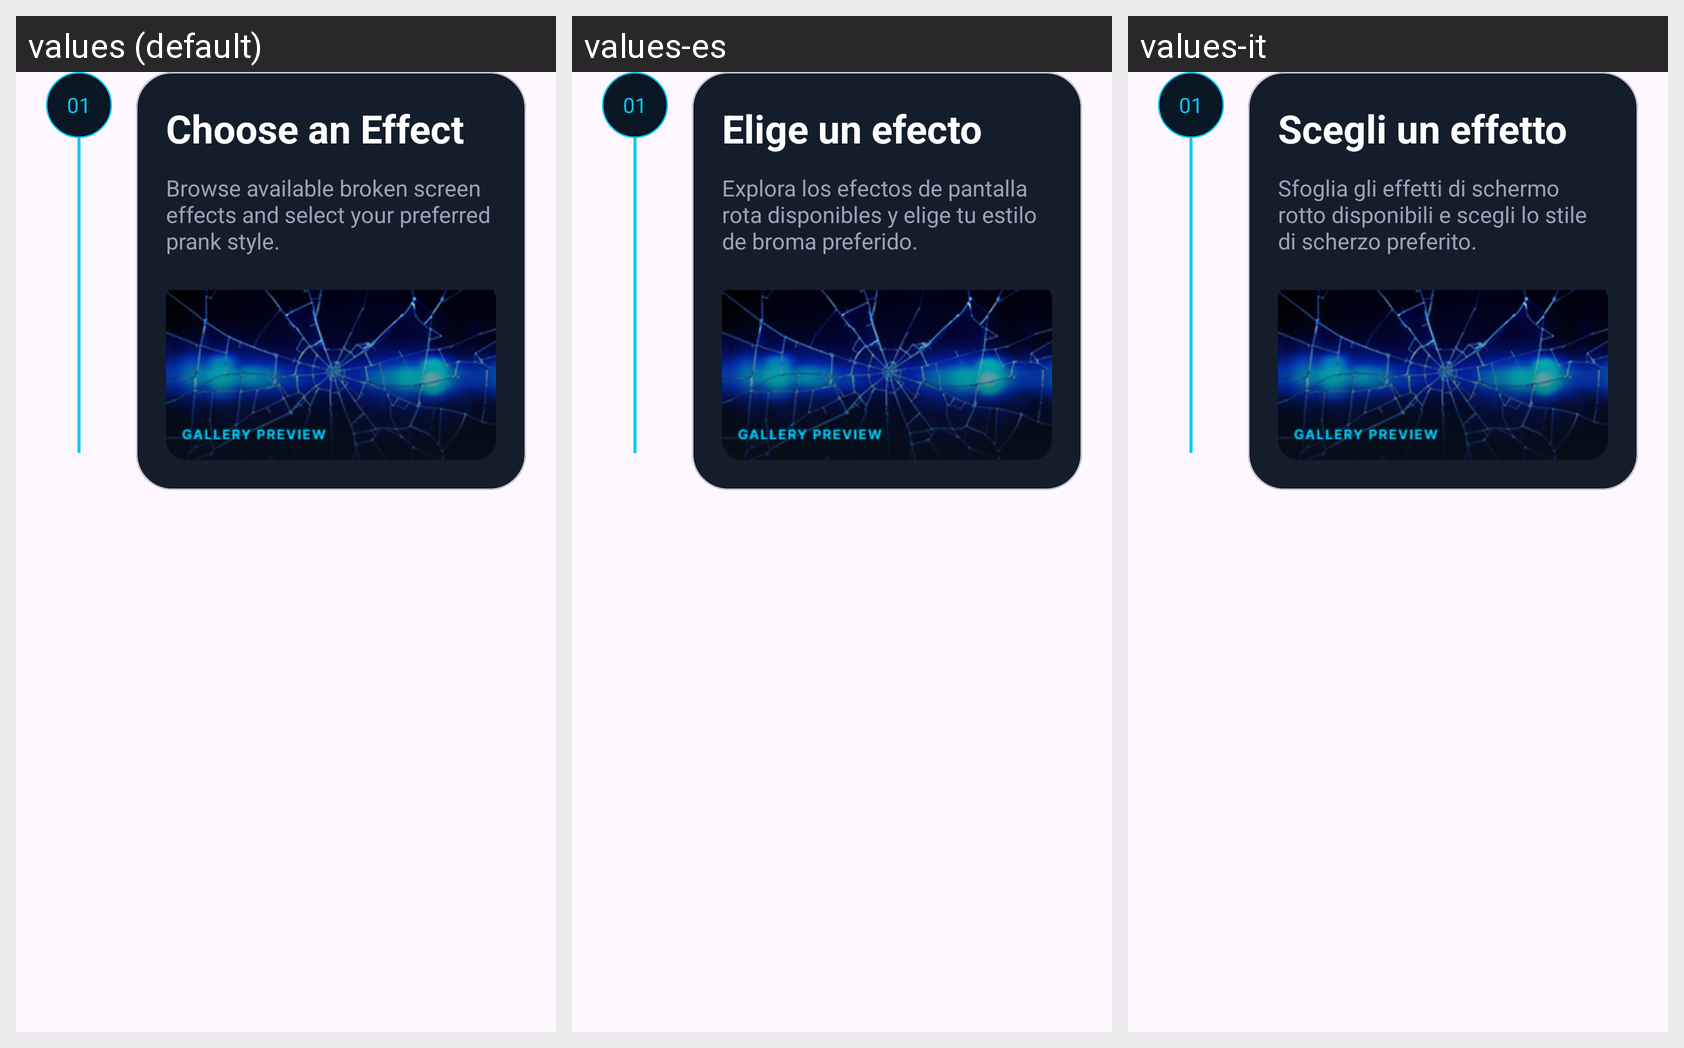

Strings drawn on this Android screen and how each of the app's shown locales translates them:
Android screen res/layout/layout_step_01.xml rendered under 3 locales, left to right: values (default), values-es, values-it. Device: Nexus 5 (rendered at 1080×1920; each locale shown at half size, 540×960, under a caption strip naming it); theme Theme.BROKENSCREENPRANK.
Other locales in the repository, not shown: values-de, values-fr, values-hi.
Strings drawn on this screen, with the default value and each locale's value (text and hints the layout hard-codes, and strings that could not be matched under every locale, appear in the picture but are not listed):

_01
  values: 01
  values-es: 01
  values-it: 01

choose_an_effect
  values: Choose an Effect
  values-es: Elige un efecto
  values-it: Scegli un effetto

browse_available_broken_screen_effects_and_select_your_preferred_prank_style
  values: Browse available broken screen effects and select your preferred prank style.
  values-es: Explora los efectos de pantalla rota disponibles y elige tu estilo de broma preferido.
  values-it: Sfoglia gli effetti di schermo rotto disponibili e scegli lo stile di scherzo preferito.
